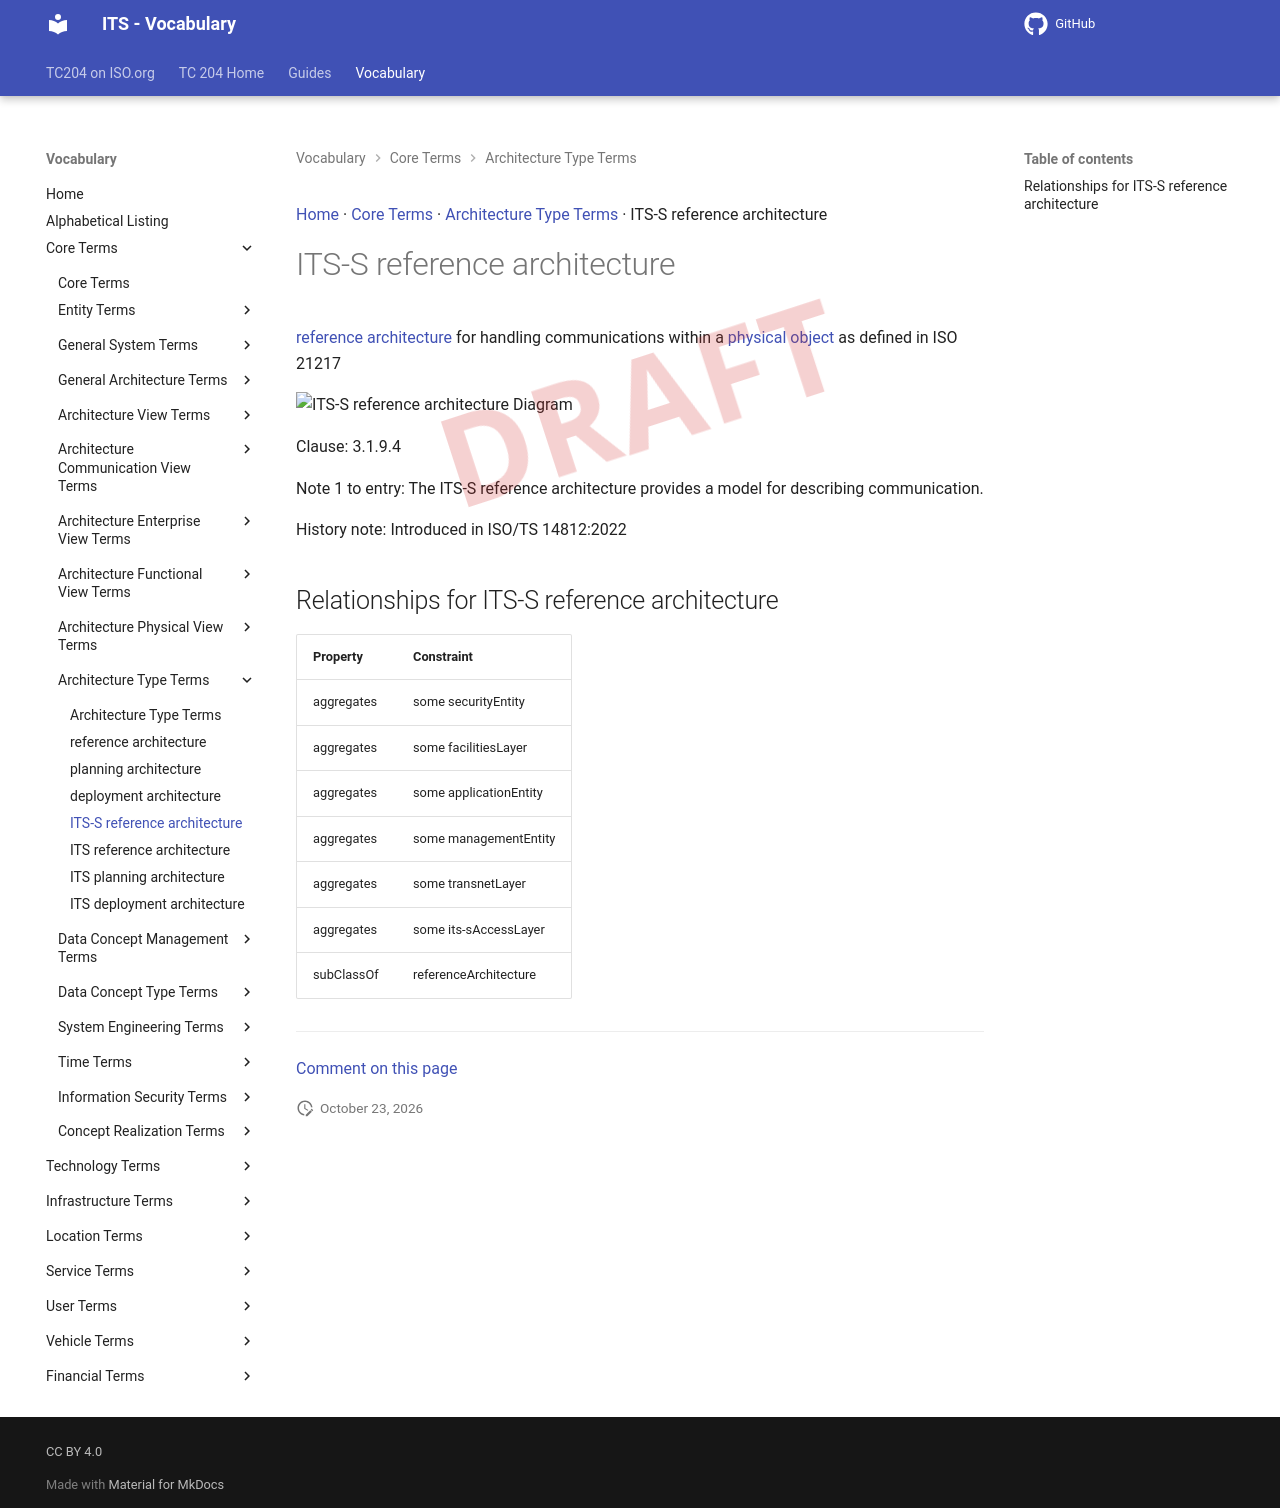

repository: ISO-TC204/iso14812 · page: v1.1.2-alpha.5/terms/ITS-S reference architecture/index.html · generator: mkdocs

[Home](../index.md) · [Core Terms](groups/Core Terms.md) · [Architecture Type Terms](patterns/Architecture Type Terms.md) · ITS-S reference architecture

# ITS-S reference architecture

<div class="draft4-watermark" aria-hidden="true"></div>

[reference architecture](reference architecture.md) for handling communications within a [physical object](physical object.md) as defined in ISO 21217

<object type="image/svg+xml" data="../../diagrams/ITS-S reference architecture.dot.svg">
    <img alt="ITS-S reference architecture Diagram" src="../../diagrams/ITS-S reference architecture.dot.png" /> <!-- Fallback for non-SVG browsers -->
</object>

Clause: 3.1.9.4

Note 1 to entry: The ITS-S reference architecture provides a model for describing communication.

History note: Introduced in ISO/TS 14812:2022

## Relationships for ITS-S reference architecture

| Property | Constraint |
| --- | --- |
| aggregates | some securityEntity |
| aggregates | some facilitiesLayer |
| aggregates | some applicationEntity |
| aggregates | some managementEntity |
| aggregates | some transnetLayer |
| aggregates | some its-sAccessLayer |
| subClassOf | referenceArchitecture |


---

[Comment on this page](https://github.com/ISO-TC204/iso14812/issues/new?template=page-feedback.yml&title=%5BPage+feedback%5D+ITS-S+reference+architecture&page-title=ITS-S+reference+architecture&page-path=terms%2FITS-S+reference+architecture.md)
